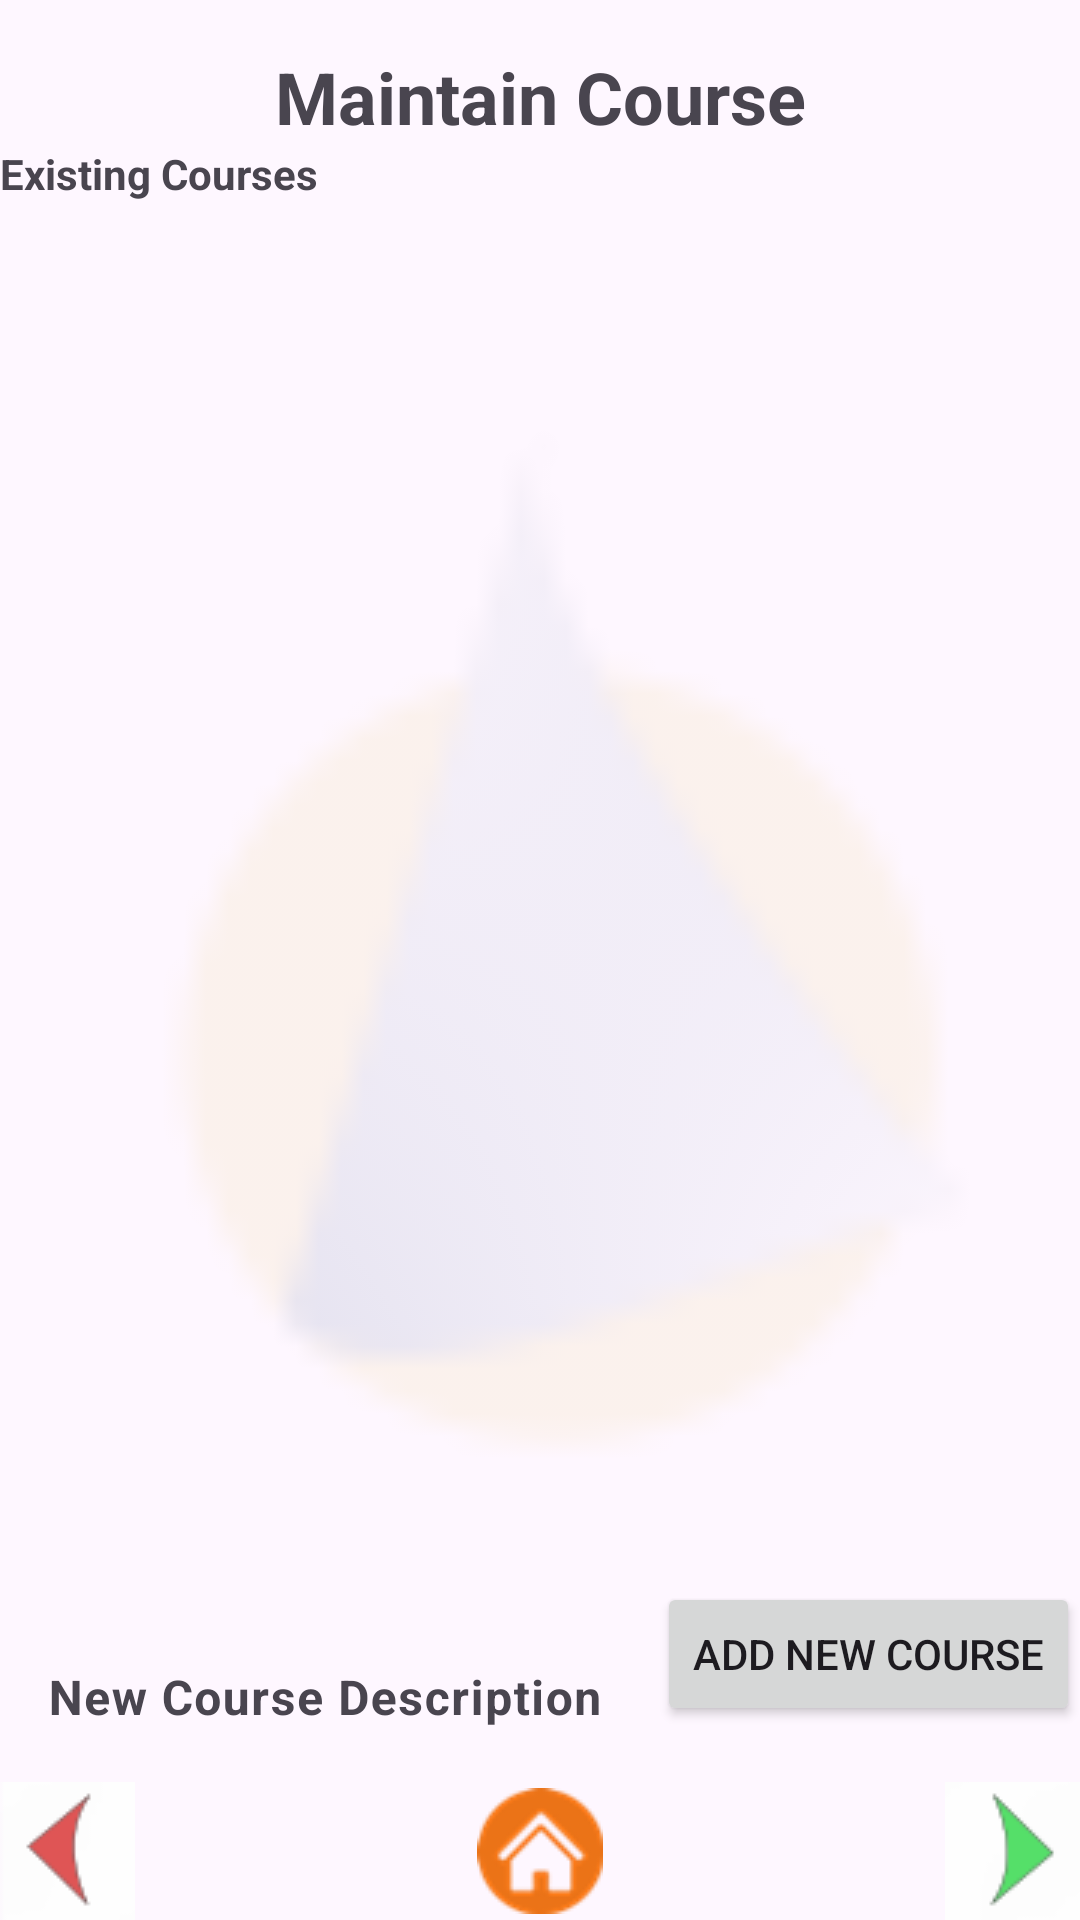

Produce the Android XML layout that renders to this screen, including the resource entries it uses.
<!-- AndroidManifest.xml: application theme Theme.Sailing -->
<!-- res/layout/fragment_maint_course.xml -->
<?xml version="1.0" encoding="utf-8"?>
<RelativeLayout xmlns:android="http://schemas.android.com/apk/res/android"
    xmlns:tools="http://schemas.android.com/tools"
    xmlns:app="http://schemas.android.com/apk/res-auto"
    android:layout_width="match_parent"
    android:layout_height="match_parent"
    android:layout_alignParentBottom="true"
    tools:context=".MaintCourseFragment">


    <ImageView
        android:layout_width="match_parent"
        android:layout_height="match_parent"
        android:alpha="@string/alpha_sub_screen"
        android:contentDescription="@string/logo"
        android:scaleType="fitCenter"
        app:srcCompat="@drawable/mainlogo" />

    


    <RelativeLayout
        android:id="@+id/title_group"
        android:layout_width="match_parent"
        android:layout_height="wrap_content"
        android:layout_alignParentTop="true"
        android:layout_centerHorizontal="true"
        android:layout_marginTop="16dp"

        android:orientation="vertical">

        <TextView
            android:id="@+id/textView_course_maintenance_title"
            android:layout_width="match_parent"
            android:layout_height="wrap_content"
            android:layout_alignParentTop="true"
            android:layout_centerHorizontal="true"
            android:text="@string/course_maintenance"
            android:textAlignment="center"
            android:textSize="24sp"
            android:textStyle="bold" />
    </RelativeLayout>

    <LinearLayout
        android:id="@+id/layout_bottom_controlbar"
        android:orientation="vertical"

        android:layout_width="match_parent"
        android:layout_height="wrap_content"

        android:layout_alignParentBottom="true">
        <LinearLayout
            android:id="@+id/layout_bottom_action_buttons"
            android:layout_width="match_parent"
            android:layout_height="wrap_content"
            android:orientation="horizontal">

            <com.google.android.material.textfield.TextInputLayout
                android:layout_width="0dp"
                android:layout_height="wrap_content"
                android:layout_weight="1"
                app:boxBackgroundMode="none">

                <EditText
                    android:id="@+id/new_course_description"
                    android:layout_width="match_parent"
                    android:layout_height="wrap_content"
                    android:layout_marginTop="15dp"
                    android:hint="@string/new_course_description"
                    android:inputType="text"
                    android:minHeight="48dp"
                    android:textAlignment="textStart"
                    android:textStyle="bold"
                    tools:ignore="LabelFor" />
            </com.google.android.material.textfield.TextInputLayout>

            <Button
                android:id="@+id/button_add_new"


                android:layout_width="wrap_content"
                android:layout_height="wrap_content"
                android:text="@string/add_new_course"
                android:layout_gravity="end"
                tools:ignore="ExtraText,TextContrastCheck,VisualLintButtonSize">


            </Button>


        </LinearLayout>
        <LinearLayout
            android:id="@+id/layout_bottom_buttons"
            android:layout_width="match_parent"
            android:layout_height="wrap_content"
            android:orientation="horizontal">


            <ImageButton
                android:id="@+id/left_btn"
                android:layout_width="wrap_content"
                android:layout_height="46dp"
                android:background="@android:color/transparent"
                android:contentDescription="@string/left_nav"
                android:src="@drawable/leftarrowclick"
                tools:ignore="TouchTargetSizeCheck" />

            <ImageButton
                android:id="@+id/home_btn"
                android:layout_width="0dp"
                android:layout_height="46dp"
                android:layout_weight="3"
                android:background="@android:color/transparent"
                android:contentDescription="@string/home"
                android:gravity="center_horizontal"
                android:src="@drawable/home_button"
                android:text="@string/home" />

            <ImageButton
                android:id="@+id/right_btn"
                android:layout_width="wrap_content"
                android:layout_height="46dp"
                android:background="@android:color/transparent"
                android:contentDescription="@string/right_nav"
                android:src="@drawable/rightarrowclick"
                tools:ignore="ImageContrastCheck,TouchTargetSizeCheck" />


        </LinearLayout>


    </LinearLayout>

    <LinearLayout
        android:id="@+id/layout_middle_content"
        android:layout_width="match_parent"
        android:layout_height="0dp"
        android:orientation="vertical"
        android:layout_above="@id/layout_bottom_controlbar"
        android:layout_below="@id/title_group">



            <TextView
                android:layout_width="match_parent"
                android:layout_height="wrap_content"
                android:text="@string/existing_courses"
                android:textAlignment="textStart"
                android:textStyle="bold"/>

            <androidx.recyclerview.widget.RecyclerView
                android:id="@+id/recyclerViewCourse"
                android:layout_width="match_parent"
                android:layout_height="wrap_content"
                tools:ignore="SpeakableTextPresentCheck" />




    </LinearLayout>

</RelativeLayout>
<!-- resources referenced by this layout -->
<resources>
  <!-- drawable home_button: png bitmap (drawable, 2607 bytes) -->
  <!-- drawable leftarrowclick: png bitmap (drawable, 966 bytes) -->
  <!-- drawable mainlogo: png bitmap (drawable-hdpi, 4960 bytes) -->
  <!-- drawable rightarrowclick: png bitmap (drawable, 979 bytes) -->
  <string name="add_new_course">Add New Course</string>
  <string name="alpha_sub_screen">0.1</string>
  <string name="course_maintenance">Maintain Course</string>
  <string name="existing_courses">Existing Courses</string>
  <string name="home">Home</string>
  <string name="left_nav">Left Nav</string>
  <string name="logo">Logo</string>
  <string name="new_course_description">New Course Description</string>
  <string name="right_nav">Right Nav</string>
  <style name="Theme.Sailing" parent="Theme.Material3.DayNight.NoActionBar">
          
          <item name="materialButtonStyle">@style/Widget.App.Button.Outlined</item>
      </style>
  <style name="Widget.App.Button.Outlined" parent="Widget.Material3.Button.OutlinedButton">
          <item name="strokeColor">@color/dark_blue</item>
          <item name="backgroundTint">@color/logo_yellow_20_opacity</item>
      </style>
  <color name="dark_blue">#00008B</color>
  <color name="logo_yellow_20_opacity">#33ffe508</color>
</resources>
